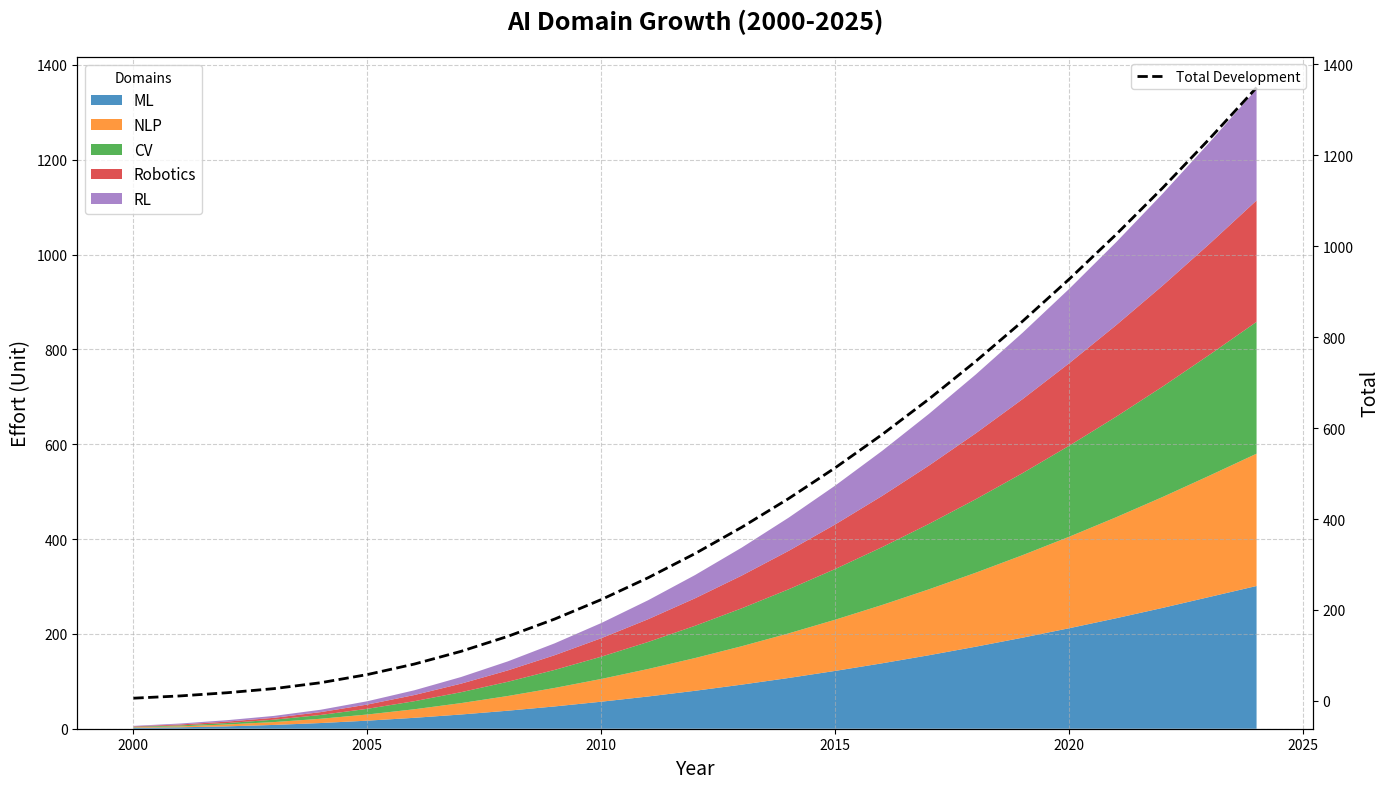

Write Python code to recreate this figure.
import matplotlib.pyplot as plt
import numpy as np

years = np.arange(2000, 2025)
machine_learning = np.array([2, 3, 5, 8, 12, 17, 23, 30, 38, 47, 57, 68, 80, 93, 107, 122, 138, 155, 173, 192, 212, 233, 255, 278, 301])
natural_language_processing = np.array([1, 2, 4, 6, 9, 13, 18, 24, 31, 39, 48, 58, 69, 81, 94, 108, 123, 139, 156, 174, 193, 213, 234, 256, 279])
computer_vision = np.array([1, 2, 3, 5, 8, 12, 17, 23, 30, 38, 47, 57, 68, 80, 93, 107, 122, 138, 155, 173, 192, 212, 233, 255, 278])
robotics = np.array([1, 2, 3, 4, 6, 9, 13, 18, 24, 31, 39, 48, 58, 69, 81, 94, 108, 123, 139, 156, 174, 193, 213, 234, 256])
reinforcement_learning = np.array([1, 2, 3, 4, 5, 7, 10, 14, 19, 25, 32, 40, 49, 59, 70, 82, 95, 109, 124, 140, 157, 175, 194, 214, 235])

cumulative_ai = machine_learning + natural_language_processing + computer_vision + robotics + reinforcement_learning

fig, ax = plt.subplots(figsize=(14, 8))
ax.stackplot(
    years,
    machine_learning,
    natural_language_processing,
    computer_vision,
    robotics,
    reinforcement_learning,
    labels=['ML', 'NLP', 'CV', 'Robotics', 'RL'],
    colors=['#1f77b4', '#ff7f0e', '#2ca02c', '#d62728', '#9467bd'],
    alpha=0.8
)

ax2 = ax.twinx()
ax2.plot(years, cumulative_ai, 'k--', linewidth=2, label='Total Development')

ax.set_title(
    "AI Domain Growth (2000-2025)",
    fontsize=18,
    fontweight='bold',
    pad=20
)
ax.set_xlabel('Year', fontsize=14)
ax.set_ylabel('Effort (Unit)', fontsize=14)
ax2.set_ylabel('Total', fontsize=14, color='k')

ax.grid(True, linestyle='--', alpha=0.6)
ax.legend(loc='upper left', title='Domains', fontsize=11)
ax2.legend(loc='upper right')

fig.tight_layout()
plt.show()
